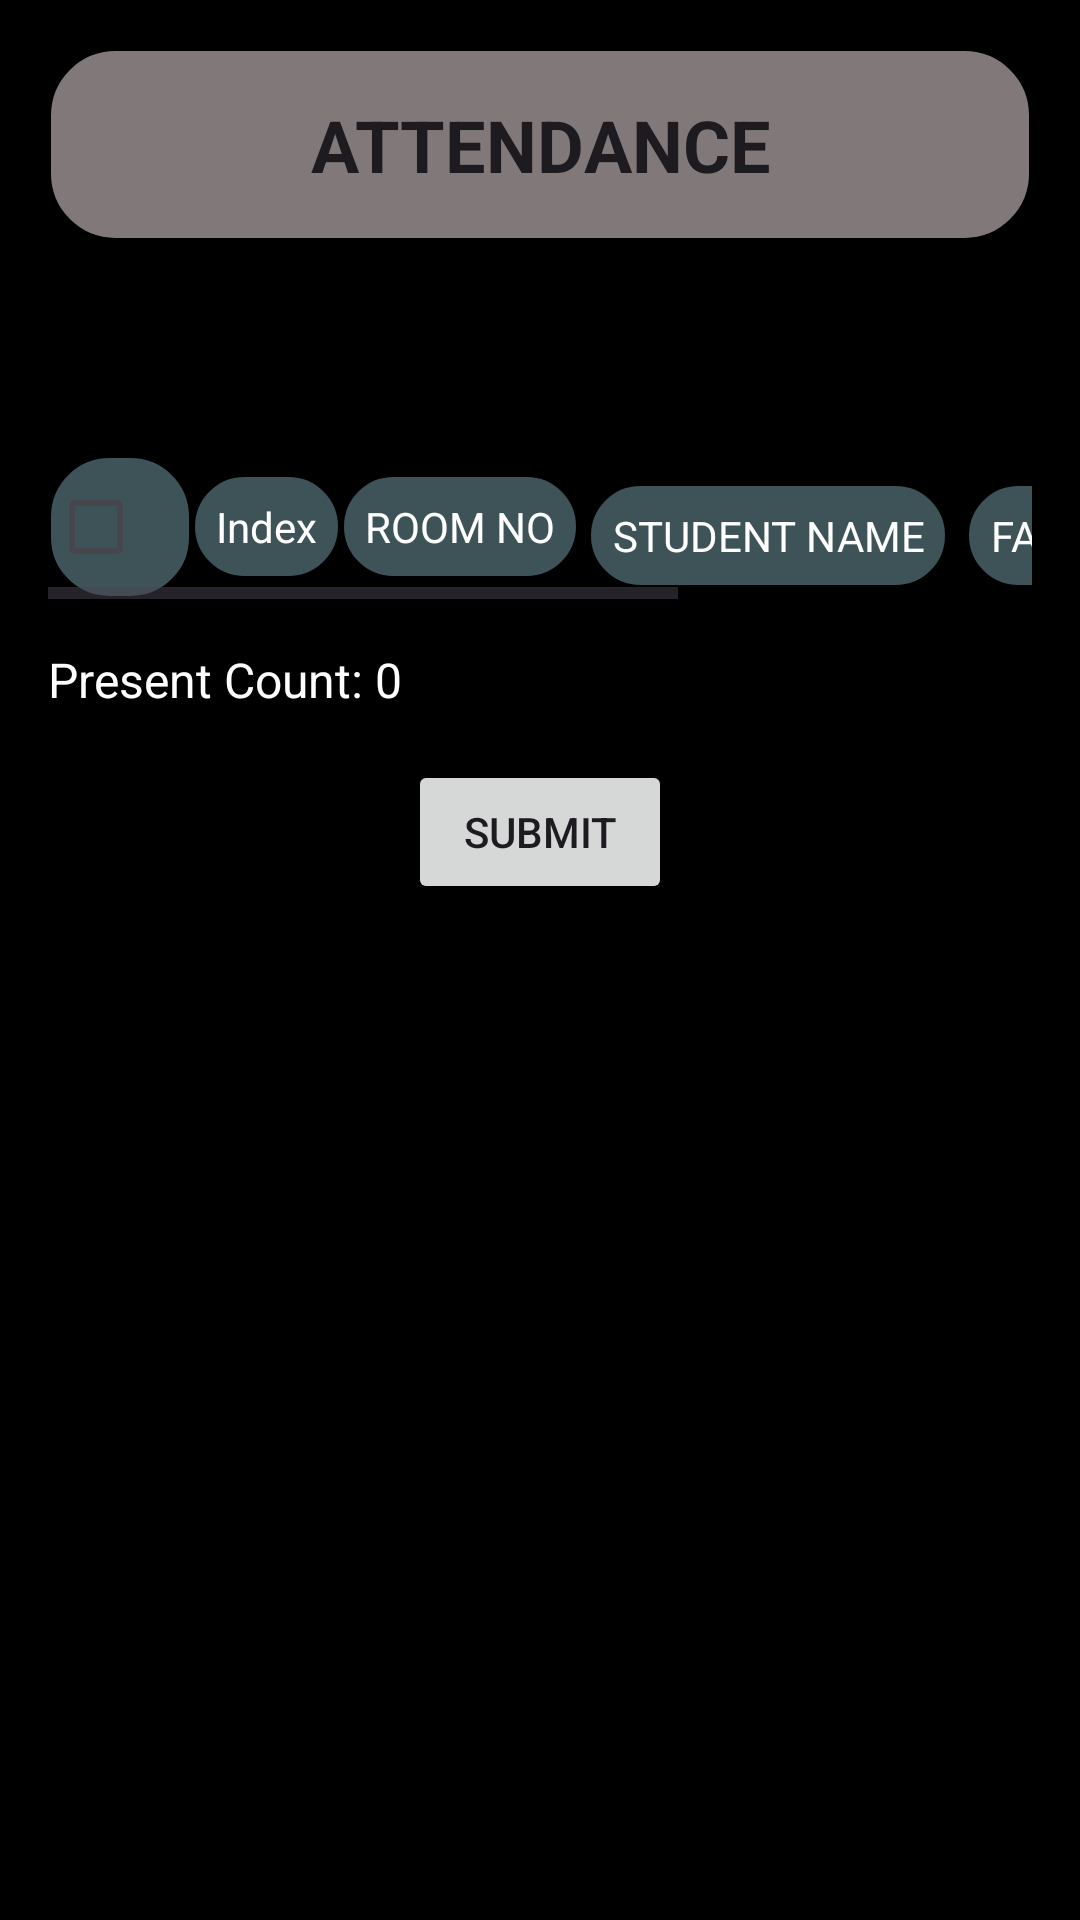

Write the Android layout XML for this screen, with the resource values it uses.
<!-- AndroidManifest.xml: application theme Theme.Hostel1 -->
<!-- res/layout/activity_test.xml -->
<?xml version="1.0" encoding="utf-8"?>
<LinearLayout xmlns:android="http://schemas.android.com/apk/res/android"
    xmlns:tools="http://schemas.android.com/tools"
    android:layout_width="match_parent"
    android:layout_height="match_parent"
    android:orientation="vertical"
    android:padding="16dp"
    android:background="@color/black"
    tools:context=".Integration.Test1"
    >

    <TextView
        android:id="@+id/tvAttendanceTitle"
        android:layout_width="match_parent"
        android:layout_height="wrap_content"
        android:gravity="center"
        android:text="ATTENDANCE"
        android:textAppearance="?attr/textAppearanceHeadline5"
        android:textStyle="bold"
        android:layout_marginBottom="15dp"
        android:background="@drawable/att_bg"
        android:padding="16dp" />

    <TextView
        android:id="@+id/tvSelectedDate"
        android:layout_width="wrap_content"
        android:layout_height="wrap_content"
        android:padding="16dp"
        android:textSize="18sp" />

    <HorizontalScrollView
        android:layout_width="match_parent"
        android:layout_height="wrap_content">

        <TableLayout
            android:id="@+id/tableLayout"
            android:layout_width="wrap_content"
            android:layout_height="wrap_content"
            android:stretchColumns="1">

            <TableRow>
                <CheckBox
                    android:id="@+id/selectAllCheckBox"
                    android:layout_width="wrap_content"
                    android:gravity="center"
                    android:layout_height="wrap_content"
                    android:background="@drawable/att_head_bg"
                    android:padding="8dp" />
                <TextView
                    android:layout_width="wrap_content"
                    android:layout_height="wrap_content"
                    android:text="Index"
                    android:gravity="center"
                    android:textColor="@color/white"
                    android:background="@drawable/att_head_bg"
                    android:padding="8dp" />
                <TextView
                    android:layout_width="wrap_content"
                    android:layout_height="wrap_content"
                    android:text="ROOM NO"
                    android:gravity="center"
                    android:textColor="@color/white"
                    android:background="@drawable/att_head_bg"
                    android:padding="8dp" />
                <TextView
                    android:layout_width="wrap_content"
                    android:layout_height="wrap_content"
                    android:text="STUDENT NAME"
                    android:gravity="center"
                    android:textColor="@color/white"
                    android:background="@drawable/att_head_bg"
                    android:layout_margin="3dp"
                    android:padding="8dp" />
                <TextView
                    android:layout_width="wrap_content"
                    android:layout_height="wrap_content"
                    android:text="FATHER NAME"
                    android:gravity="center"
                    android:textColor="@color/white"
                    android:background="@drawable/att_head_bg"
                    android:layout_margin="3dp"
                    android:padding="8dp" />
                <TextView
                    android:layout_width="wrap_content"
                    android:layout_height="wrap_content"
                    android:text="MOBILE NO"
                    android:gravity="center"
                    android:layout_margin="3dp"
                    android:textColor="@color/white"
                    android:background="@drawable/att_head_bg"
                    android:padding="8dp" />
            </TableRow>
        </TableLayout>
    </HorizontalScrollView>

    <TextView
        android:id="@+id/tvPresentCount"
        android:layout_width="wrap_content"
        android:layout_height="wrap_content"
        android:layout_marginTop="16dp"
        android:text="Present Count: 0"
        android:textColor="@color/white"
        android:textSize="16sp" />

    <Button
        android:id="@+id/submitButton"
        android:layout_width="wrap_content"
        android:layout_height="wrap_content"
        android:layout_gravity="center"
        android:layout_marginTop="16dp"
        android:text="Submit" />

    
    <ProgressBar
        android:id="@+id/progressBar"
        android:layout_width="wrap_content"
        android:layout_height="wrap_content"
        android:layout_gravity="center"
        android:visibility="gone"
        android:layout_marginTop="16dp" />

</LinearLayout>
<!-- resources referenced by this layout -->
<resources>
  <color name="black">#000</color>
  <color name="white">#fff</color>
  <!-- drawable att_bg (drawable) -->
  <?xml version="1.0" encoding="utf-8"?>
  <shape xmlns:android="http://schemas.android.com/apk/res/android">
  
      <solid android:color="#817979" />
  
      <corners
          android:topLeftRadius="22dp"
          android:topRightRadius="22dp"
          android:bottomLeftRadius="22dp"
          android:bottomRightRadius="22dp" />
  
      <stroke
          android:color="@color/black"
          android:width="1dp" />
  
  </shape>
  <!-- drawable att_head_bg (drawable) -->
  <?xml version="1.0" encoding="utf-8"?>
  <shape xmlns:android="http://schemas.android.com/apk/res/android">
  
      <solid android:color="#3E5358" />
  
      <corners
          android:topLeftRadius="20dp"
          android:topRightRadius="20dp"
          android:bottomLeftRadius="20dp"
          android:bottomRightRadius="20dp" />
  
      <stroke
          android:color="@color/black"
          android:width="1dp" />
  
  </shape>
  <style name="Theme.Hostel1" parent="Base.Theme.Hostel1" />
  <style name="Base.Theme.Hostel1" parent="Theme.Material3.DayNight.NoActionBar">
          
          
          <item name="colorPrimary">@color/colorPrimary</item>
          <item name="colorPrimaryDark">@color/title_green</item>
          <item name="colorAccent">@color/colorAccent</item>
          <item name="actionBarTheme">@color/colorAccent</item>
          <item name="android:textColorHint">@color/white</item>
          <item name="android:actionBarTabTextStyle">@color/white</item>
      </style>
  <color name="colorPrimary">#3F51B5</color>
  <color name="title_green">#23864e</color>
  <color name="colorAccent">#FF4081</color>
</resources>
